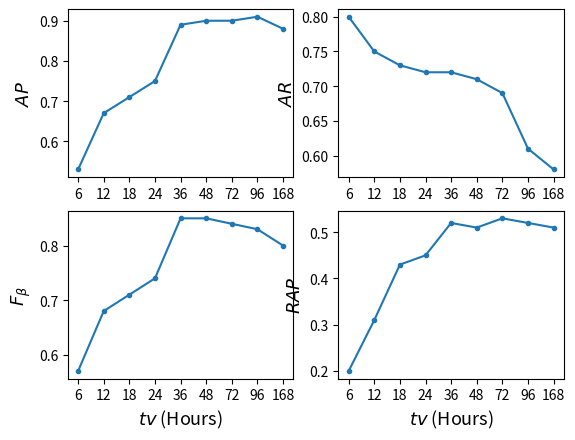

The matplotlib source for this figure:
"""
Simple demo with multiple subplots.
"""
import numpy as np
import matplotlib.pyplot as plt

# 划分横坐标区间
x = [6, 12, 18, 24, 36, 48, 72, 96, 168]
x1 = range(len(x))
x2 = range(len(x))
x3 = range(len(x))  # Make an array of x values
x4 = range(len(x))  # Make an array of y values for each x value

# 划分纵坐标区间
y1 = [0.53, 0.67, 0.71, 0.75, 0.89, 0.90, 0.90, 0.91, 0.88]  # 每个人使用的数据量
y2 = [0.80, 0.75, 0.73, 0.72, 0.72, 0.71, 0.69, 0.61, 0.58]
y3 = [0.57, 0.68, 0.71, 0.74, 0.85, 0.85, 0.84, 0.83, 0.8]
y4 = [0.20, 0.31, 0.43, 0.45, 0.52, 0.51, 0.53, 0.52, 0.51]

plt.subplot(2, 2, 1)
plt.plot(x1, y1, '.-')
plt.xticks(x1, x)
# plt.title('A tale of 2 subplots')
# plt.xlabel('a')
plt.ylabel('$AP$', fontsize=13)

plt.subplot(2, 2, 2)
plt.plot(x2, y2, '.-')
plt.xticks(x2, x)
# plt.xlabel('tv')
plt.ylabel('$AR$', fontsize=13)

plt.subplot(2, 2, 3)
plt.plot(x3, y3, '.-')
plt.xticks(x3, x)
plt.xlabel('$tv$ (Hours)', fontsize=13)
plt.ylabel('$F_{β}$', fontsize=13)

plt.subplot(2, 2, 4)
plt.plot(x4, y4, '.-')
plt.xticks(x4, x)
plt.xlabel('$tv$ (Hours)', fontsize=13)
plt.ylabel('$RAP$', fontsize=13)

plt.show()

